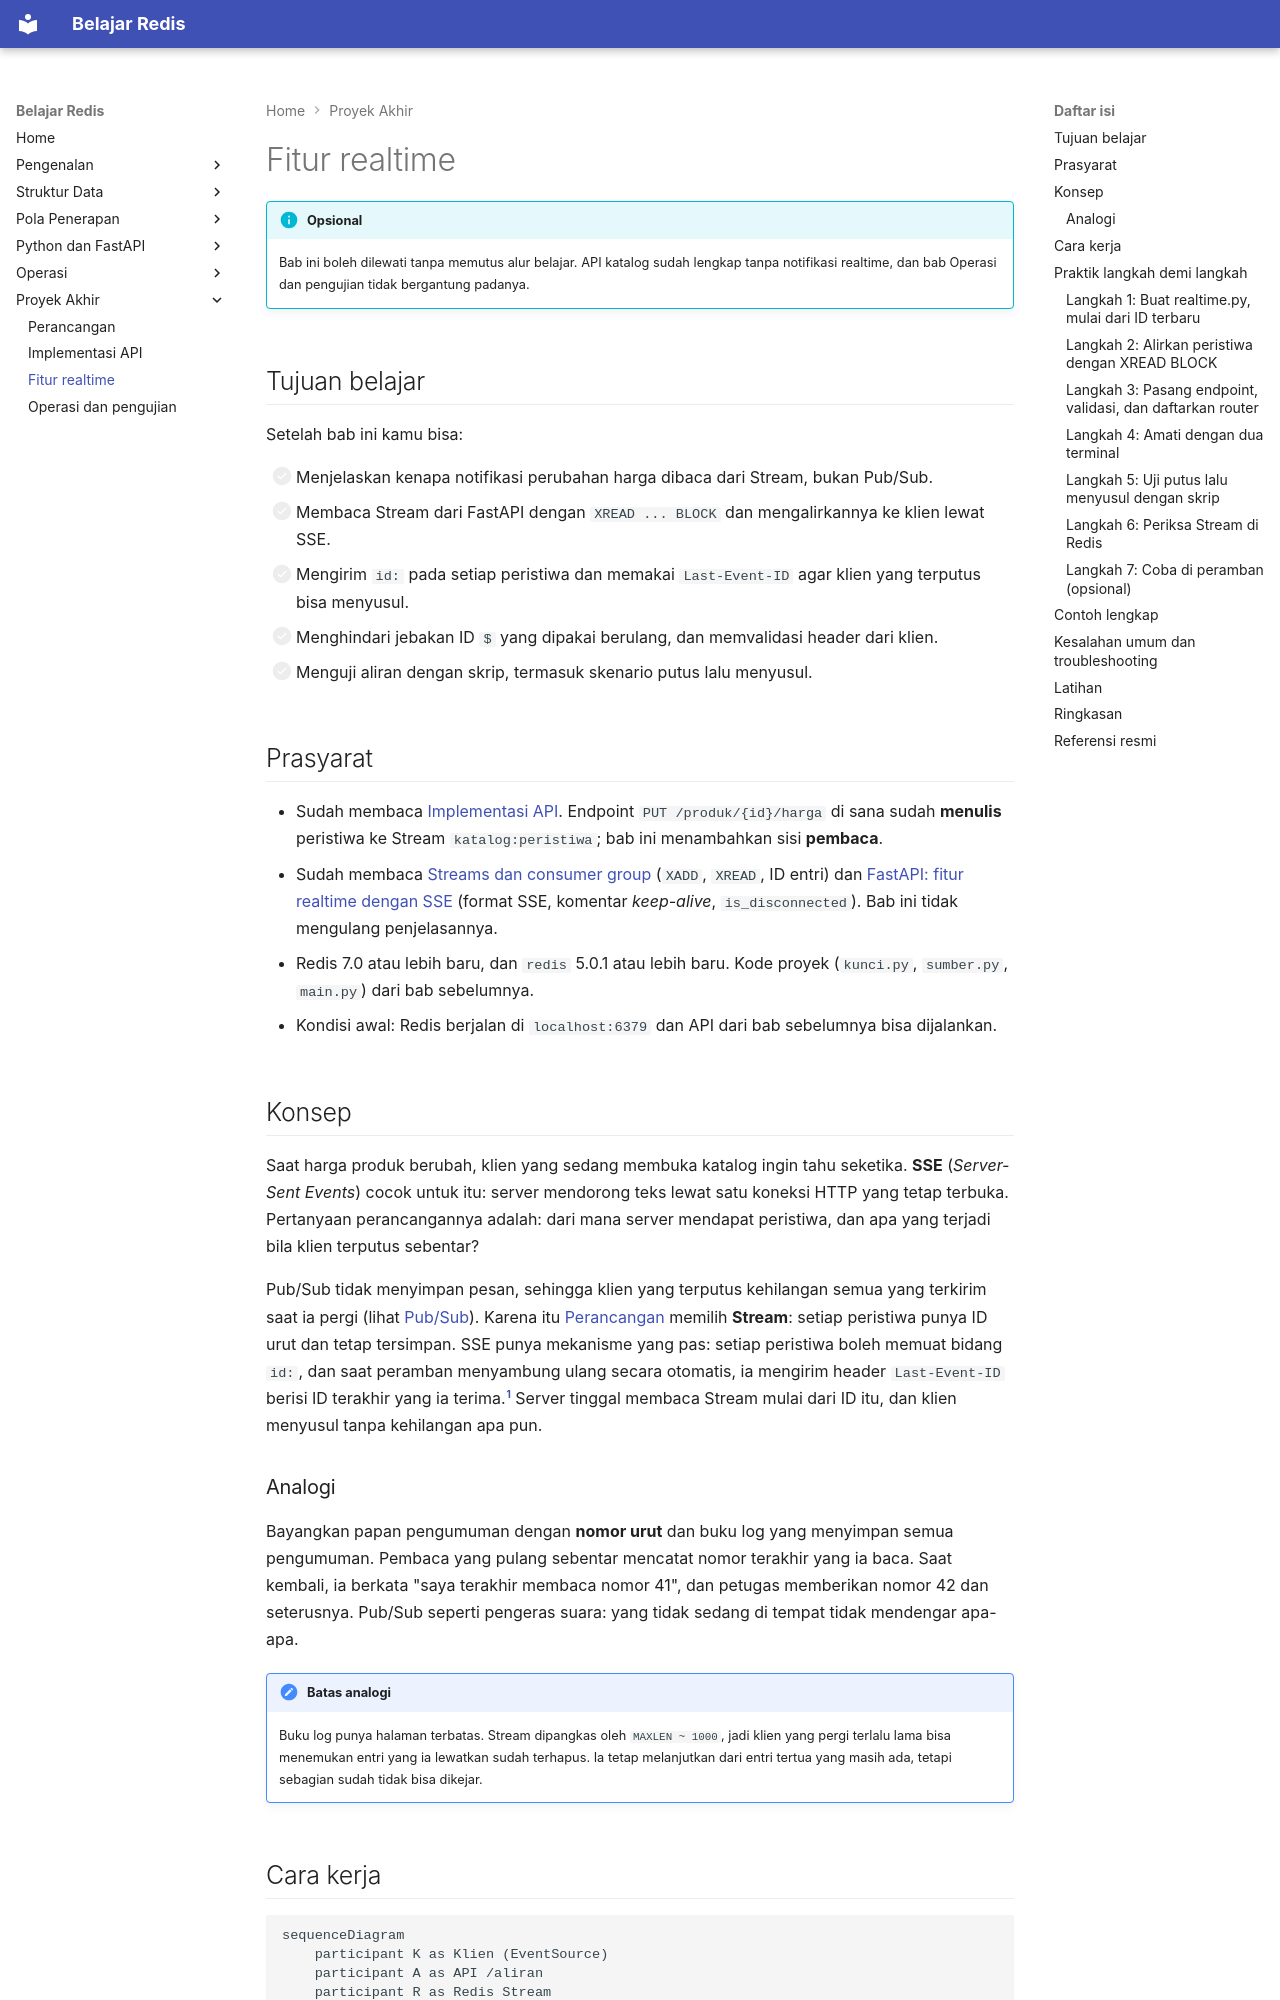

repository: TopekoX/materi-redis · page: proyek-akhir/fitur-realtime/index.html · generator: mkdocs

# Fitur realtime

!!! info "Opsional"
    Bab ini boleh dilewati tanpa memutus alur belajar. API katalog sudah lengkap tanpa notifikasi realtime, dan bab Operasi dan pengujian tidak bergantung padanya.

## Tujuan belajar

Setelah bab ini kamu bisa:

- [ ] Menjelaskan kenapa notifikasi perubahan harga dibaca dari Stream, bukan Pub/Sub.
- [ ] Membaca Stream dari FastAPI dengan `XREAD ... BLOCK` dan mengalirkannya ke klien lewat SSE.
- [ ] Mengirim `id:` pada setiap peristiwa dan memakai `Last-Event-ID` agar klien yang terputus bisa menyusul.
- [ ] Menghindari jebakan ID `$` yang dipakai berulang, dan memvalidasi header dari klien.
- [ ] Menguji aliran dengan skrip, termasuk skenario putus lalu menyusul.

## Prasyarat

- Sudah membaca [Implementasi API](implementasi-api.md). Endpoint `PUT /produk/{id}/harga` di sana sudah **menulis** peristiwa ke Stream `katalog:peristiwa`; bab ini menambahkan sisi **pembaca**.
- Sudah membaca [Streams dan consumer group](../pola-aplikasi/streams-consumer-group.md) (`XADD`, `XREAD`, ID entri) dan [FastAPI: fitur realtime dengan SSE](../python/fastapi-fitur-realtime-dengan-sse.md) (format SSE, komentar *keep-alive*, `is_disconnected`). Bab ini tidak mengulang penjelasannya.
- Redis 7.0 atau lebih baru, dan `redis` 5.0.1 atau lebih baru. Kode proyek (`kunci.py`, `sumber.py`, `main.py`) dari bab sebelumnya.
- Kondisi awal: Redis berjalan di `localhost:6379` dan API dari bab sebelumnya bisa dijalankan.

## Konsep

Saat harga produk berubah, klien yang sedang membuka katalog ingin tahu seketika. **SSE** (*Server-Sent Events*) cocok untuk itu: server mendorong teks lewat satu koneksi HTTP yang tetap terbuka. Pertanyaan perancangannya adalah: dari mana server mendapat peristiwa, dan apa yang terjadi bila klien terputus sebentar?

Pub/Sub tidak menyimpan pesan, sehingga klien yang terputus kehilangan semua yang terkirim saat ia pergi (lihat [Pub/Sub](../pola-aplikasi/pub-sub.md)). Karena itu [Perancangan](perancangan.md) memilih **Stream**: setiap peristiwa punya ID urut dan tetap tersimpan. SSE punya mekanisme yang pas: setiap peristiwa boleh memuat bidang `id:`, dan saat peramban menyambung ulang secara otomatis, ia mengirim header `Last-Event-ID` berisi ID terakhir yang ia terima.[^1] Server tinggal membaca Stream mulai dari ID itu, dan klien menyusul tanpa kehilangan apa pun.

### Analogi

Bayangkan papan pengumuman dengan **nomor urut** dan buku log yang menyimpan semua pengumuman. Pembaca yang pulang sebentar mencatat nomor terakhir yang ia baca. Saat kembali, ia berkata "saya terakhir membaca nomor 41", dan petugas memberikan nomor 42 dan seterusnya. Pub/Sub seperti pengeras suara: yang tidak sedang di tempat tidak mendengar apa-apa.

!!! note "Batas analogi"
    Buku log punya halaman terbatas. Stream dipangkas oleh `MAXLEN ~ 1000`, jadi klien yang pergi terlalu lama bisa menemukan entri yang ia lewatkan sudah terhapus. Ia tetap melanjutkan dari entri tertua yang masih ada, tetapi sebagian sudah tidak bisa dikejar.
